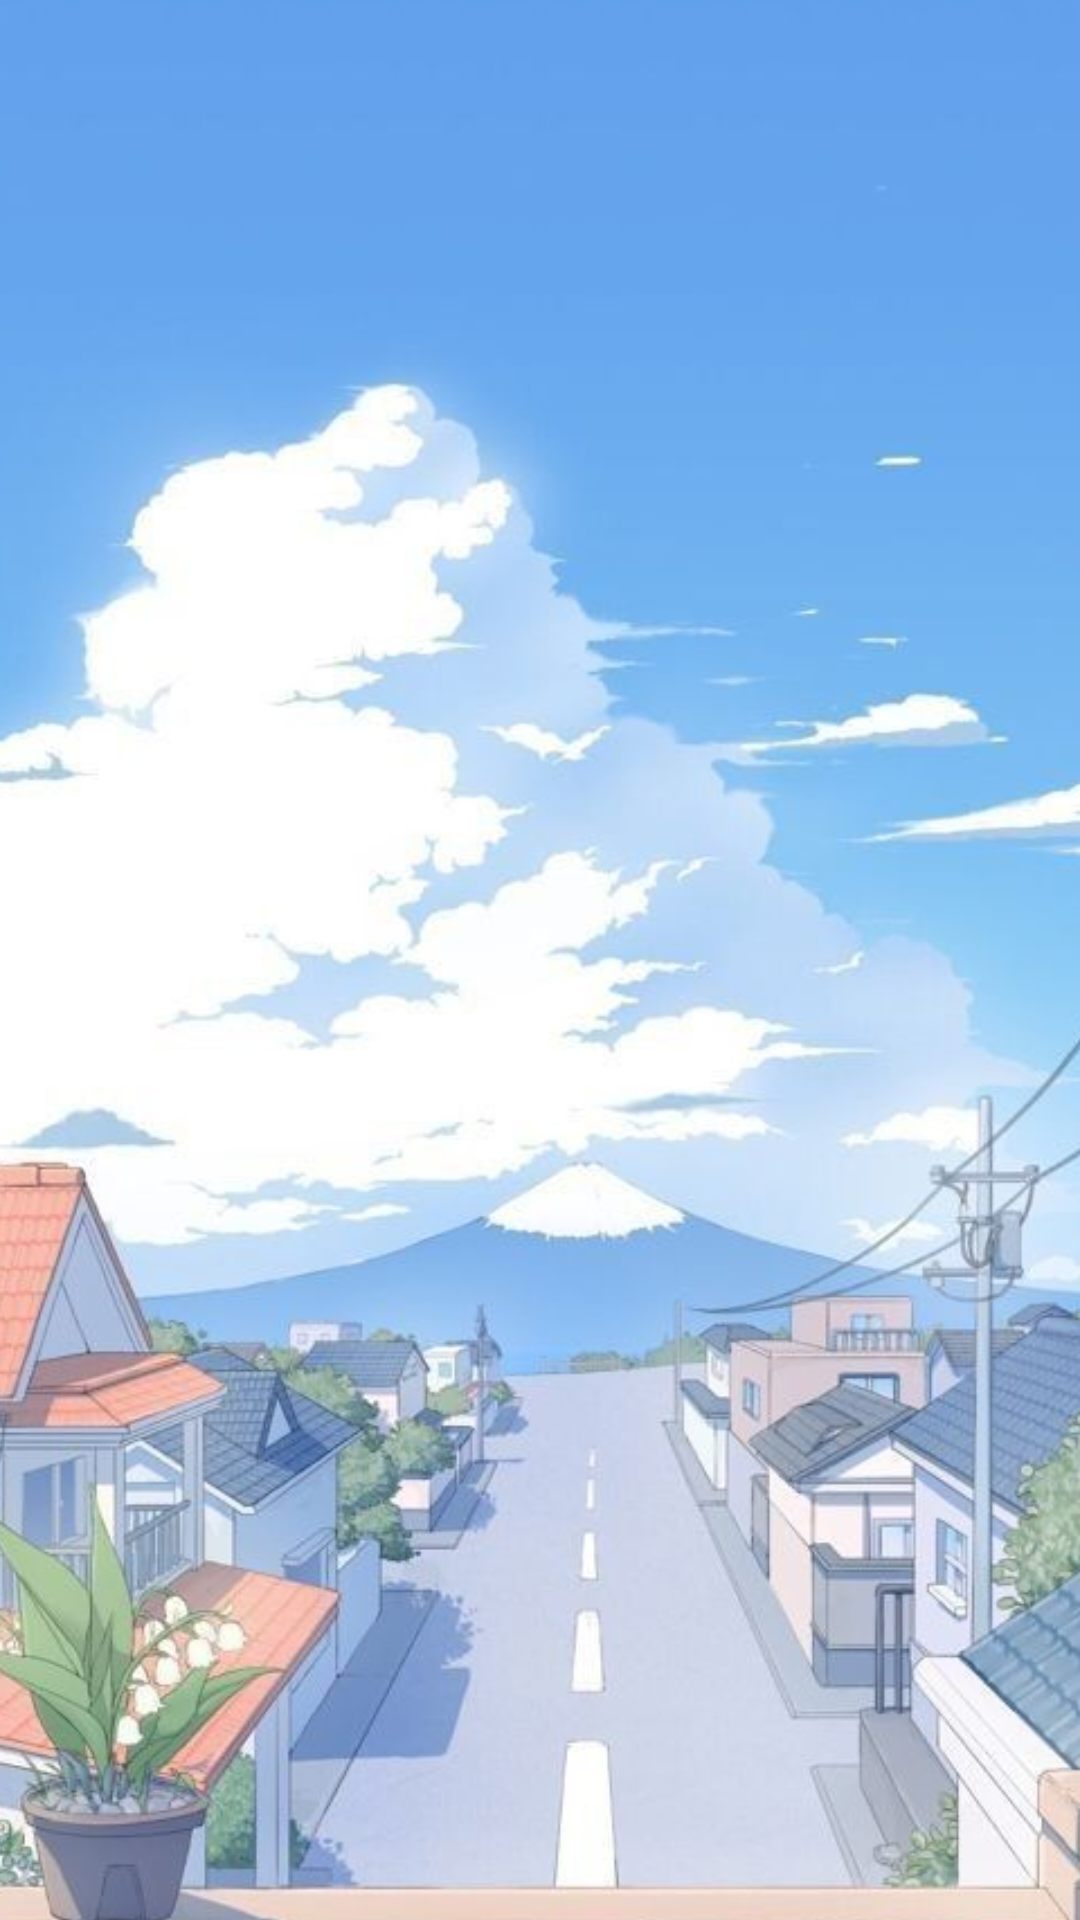

Reconstruct the res/layout file that produces this screen, plus the resources it refers to.
<!-- AndroidManifest.xml: application theme Theme.WeatherClothes -->
<!-- res/layout/activity_splash.xml -->
<LinearLayout xmlns:android="http://schemas.android.com/apk/res/android"
    android:layout_width="match_parent"
    android:layout_height="match_parent"
    android:orientation="vertical"
    android:gravity="center">

    <ImageView
        android:layout_width="500dp"
        android:layout_height="900dp"
        android:src="@drawable/morning" />

</LinearLayout>
<!-- resources referenced by this layout -->
<resources>
  <!-- drawable morning: jpeg bitmap (drawable, 68034 bytes) -->
  <style name="Theme.WeatherClothes" parent="Theme.MaterialComponents.DayNight.NoActionBar">
          
          <item name="colorPrimary">@color/purple_500</item>
          <item name="colorPrimaryVariant">@color/purple_700</item>
          <item name="colorOnPrimary">@color/white</item>
          
          <item name="colorSecondary">@color/teal_200</item>
          <item name="colorSecondaryVariant">@color/teal_700</item>
          <item name="colorOnSecondary">@color/black</item>
          
          <item name="android:statusBarColor">?attr/colorPrimaryVariant</item>
          
      </style>
  <!-- not gathered from this repository: default colours our renderer supplied (Android Studio template values) -->
  <color name="purple_500">#FF6200EE</color>
  <color name="purple_700">#FF3700B3</color>
  <color name="teal_200">#FF03DAC5</color>
  <color name="teal_700">#FF018786</color>
  <color name="black">#FF000000</color>
  <color name="white">#FFFFFFFF</color>
</resources>
